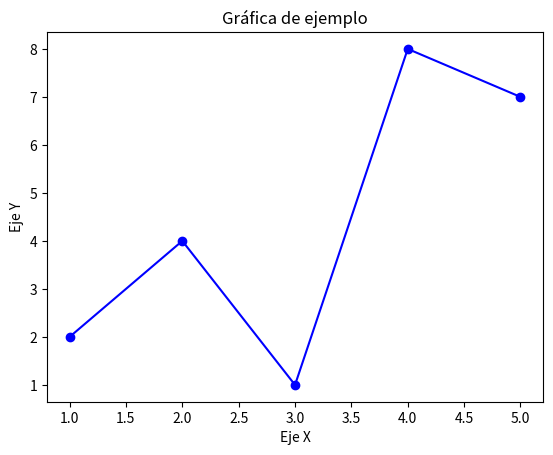

This chart was generated by the following Python code:
import matplotlib.pyplot as plt

# Datos a graficar
x = [1, 2, 3, 4, 5]
y = [2, 4, 1, 8, 7]

# Crear la gráfica
plt.plot(x, y, 'o-', color='blue')  # 'o-' = círculos conectados con líneas

# Agregar título y etiquetas
plt.title("Gráfica de ejemplo")
plt.xlabel("Eje X")
plt.ylabel("Eje Y")

# Guardar la gráfica como archivo PNG
plt.savefig("grafica.png")

# Mostrar la gráfica en pantalla
plt.show()
